Run: headless pygame with SDL's dummy video driver; simulated clock (each Clock.tick advances the game by its frame time, no real sleeping); random seed 0; keys injected as events and as key.get_pressed() state; no mouse input.
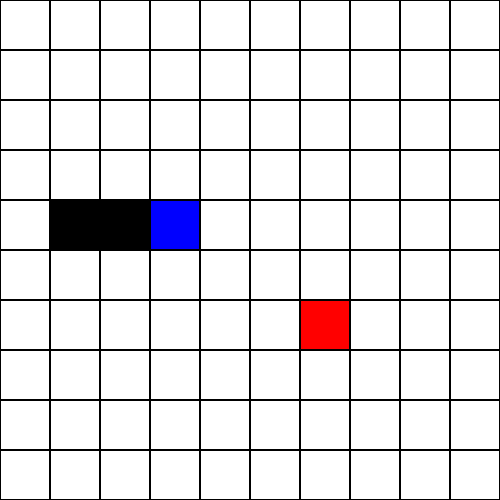
Frame 1 of 4 · flips 1–60 · no input
Frame 2 of 4 · flips 61–180 · tapped SPACE, RETURN · held RIGHT (→), D · screen unchanged from frame 1, image omitted
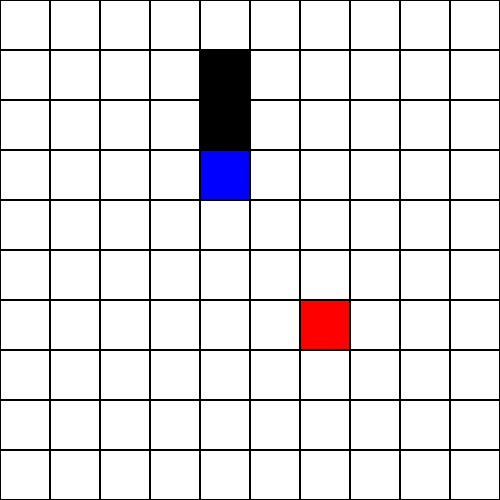
Frame 3 of 4 · flips 181–300 · held DOWN (↓), S
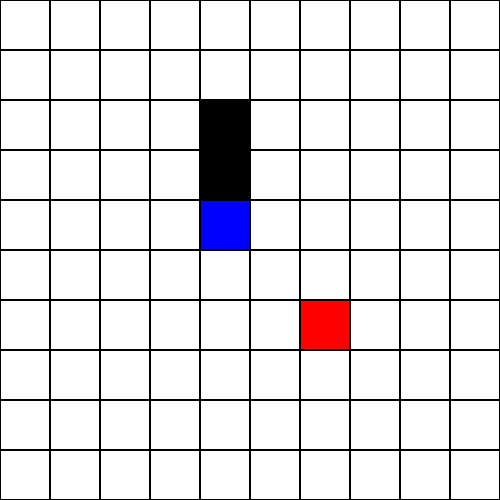
Frame 4 of 4 · flips 301–420 · held LEFT (←), A, UP (↑), W

The pygame program that drew these frames:

import pygame
from random import randint as rand

size = 50
mapsize = 10
rectval = int(size/(mapsize/10))

tilemap = []
row = []

snakeDirection = {1:[-1,0],2:[0,1],3:[1,0],4:[0,-1]}
snakeLength = 3
facing = 2
clock = pygame.time.Clock()

running = True

for i in range(mapsize):
    for j in range(mapsize):
        row.append(0)
    tilemap.append(row)
    row = []

snakepos = [4,4]

def drawmap():
    for i in range(len(tilemap)):
        for j in range(len(tilemap[i])):
            if tilemap[i][j] == 0:
                pygame.draw.rect(screen,("white"),(j*rectval,i*rectval,rectval,rectval))
            elif tilemap[i][j] == snakeLength:
                pygame.draw.rect(screen,(0,0,255),(j*rectval,i*rectval,rectval,rectval))
            elif tilemap[i][j] >= 1:
                pygame.draw.rect(screen,("black"),(j*rectval,i*rectval,rectval,rectval))
            elif tilemap[i][j] == -1:
                pygame.draw.rect(screen,("red"),(j*rectval,i*rectval,rectval,rectval))
            pygame.draw.rect(screen,("black"),(j*rectval,i*rectval,rectval,rectval),1)

def testchange(facing,number):
    if facing == 1:
        if number == 2 or number == 4:
            return True
        else:
            return False
    elif facing == 2:
        if number == 1 or number == 3:
            return True
        else:
            return False
    elif facing == 3:
        if number == 2 or number == 4:
            return True
        else:
            return False
    elif facing == 4:
        if number == 1 or number == 3:
            return True
        else:
            return False

def movesnake(direction,length):
    for i in range(len(tilemap)):
        for j in range(len(tilemap[i])):
            if tilemap[i][j] >= 1:
                tilemap[i][j] -= 1
    try:
        if tilemap[snakepos[0]+direction[0]][snakepos[1]+direction[1]] == 0:
            tilemap[snakepos[0]+direction[0]][snakepos[1]+direction[1]] = length
            snakepos[0] += direction[0]
            snakepos[1] += direction[1]
        elif tilemap[snakepos[0]+direction[0]][snakepos[1]+direction[1]] == -1:
            global snakeLength
            snakeLength += 1
            tilemap[snakepos[0]+direction[0]][snakepos[1]+direction[1]] = length
            snakepos[0] += direction[0]
            snakepos[1] += direction[1]
        elif tilemap[snakepos[0]+direction[0]][snakepos[1]+direction[1]] >= 1:
            global running
            running = False
    except:
        if facing == 2:
            tilemap[snakepos[0]+direction[0]][0] = length
            snakepos[0] += direction[0]
            snakepos[1] = 0
        elif facing == 3:
            tilemap[0][snakepos[1]+direction[1]] = length
            snakepos[0] = 0
            snakepos[1] += direction[1]

def apples():
    applecount = 0
    for i in range(len(tilemap)):
        for j in range(len(tilemap[i])):
            if tilemap[i][j] == -1:
                applecount += 1
    
    while applecount < 1:
        rand1 = rand(0,mapsize-1)
        rand2 = rand(0,mapsize-1)
        if tilemap[rand1][rand2] >= 1:
            pass
        else:
            tilemap[rand1][rand2] = -1
            applecount += 1
    

pygame.init()
pygame.display.set_caption('Snake')
screen = pygame.display.set_mode((size*10,size*10))


while running:
    clock.tick(8)
    drawmap()
    for event in pygame.event.get():
        if event.type == pygame.QUIT:
            running = False
        if event.type == pygame.KEYDOWN:
            if event.key == pygame.K_UP:
                if testchange(facing,1) == True:
                    facing = 1
            if event.key == pygame.K_RIGHT:
                if testchange(facing,2) == True:
                    facing = 2
            if event.key == pygame.K_DOWN:
                if testchange(facing,3) == True:
                    facing = 3
            if event.key == pygame.K_LEFT:
                if testchange(facing,4) == True:
                    facing = 4
    movesnake(snakeDirection[facing],snakeLength)
    apples()
    pygame.display.flip()
    pygame.event.pump()
pygame.quit()
print(f"Game Over\nYou ate {snakeLength-3} apple",end="")
if snakeLength-3 != 1:
    print("s")
    if snakeLength >= 28:
        print("Amazing Job!")
    elif snakeLength >= 13:
        print("Great Job!")
    elif snakeLength >= 8:
        print("Good Job!")
    elif snakeLength < 8:
        print("Skill Issue")
